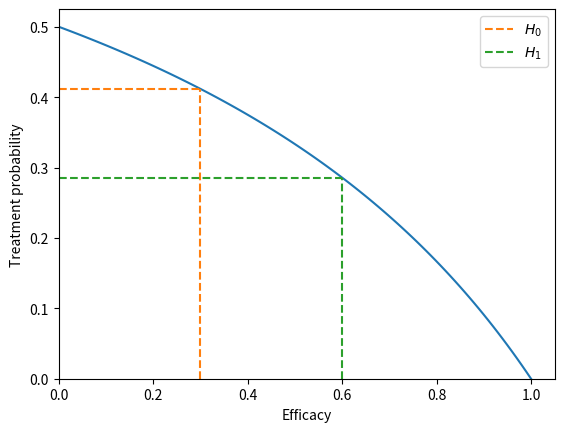
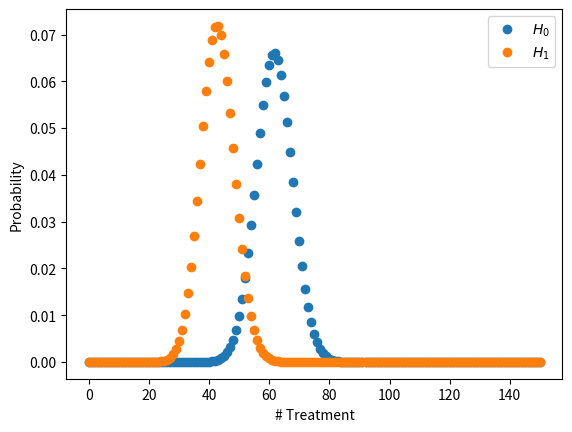
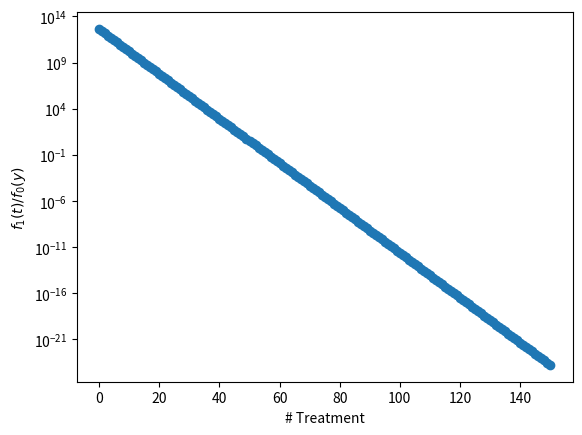
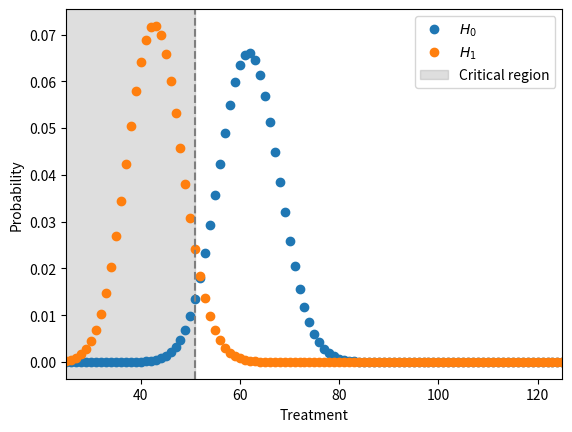

Python code for these plots, in order:
sample_size = 150

def get_treatment_probability(efficacy):
    return (1-efficacy)/(2-efficacy)

efficacy0 = 0.3

probability0 = get_treatment_probability(efficacy0)
probability0

efficacy1 = 0.6

probability1 = get_treatment_probability(efficacy1)
probability1

import numpy as np
import matplotlib.pyplot as plt
fig, ax = plt.subplots()
ax.set_xlabel("Efficacy")
ax.set_ylabel("Treatment probability")
efficacy = np.linspace(0, 1, 100)
treatment_probability = get_treatment_probability(efficacy)
ax.plot(efficacy, treatment_probability)
ax.vlines(x=efficacy0, ymin=0, ymax=probability0, ls='--', color='tab:orange', label="$H_0$")
ax.hlines(y=probability0, xmin=0, xmax=efficacy0, ls='--', color='tab:orange')
ax.vlines(x=efficacy1, ymin=0, ymax=probability1, ls='--', color='tab:green', label="$H_1$")
ax.hlines(y=probability1, xmin=0, xmax=efficacy1, ls='--', color='tab:green')
ax.set_xlim(left=0)
ax.set_ylim(bottom=0)
ax.legend()

ntreatment = np.arange(0, sample_size+1)

import scipy
random_variable0 = scipy.stats.binom(sample_size, probability0)
ntreatment_pmf0 = random_variable0.pmf(ntreatment)

random_variable1 = scipy.stats.binom(sample_size, probability1)
ntreatment_pmf1 = random_variable1.pmf(ntreatment)

fig, ax = plt.subplots()
ax.set_xlabel("# Treatment")
ax.set_ylabel("Probability")
ax.plot(ntreatment, ntreatment_pmf0, ls='', marker='o', label="$H_0$")
ax.plot(ntreatment, ntreatment_pmf1, ls='', marker='o', label="$H_1$")
ax.legend()

pdf_ratio = ntreatment_pmf1 / ntreatment_pmf0
fig, ax = plt.subplots()
ax.set_xlabel("# Treatment")
ax.set_ylabel("$f_1(t)/f_0(y)$")
ax.plot(ntreatment, pdf_ratio, ls='', marker='o')
ax.set_yscale('log')

test_significance = 0.05

quantile = random_variable0.ppf(test_significance)
quantile

random_variable0.cdf(quantile)

critical_value = quantile - 1
critical_value

random_variable0.cdf(critical_value)

k = random_variable1.pmf(critical_value) / random_variable0.pmf(critical_value)
k

test_power = random_variable1.cdf(critical_value)
test_power

fig, ax = plt.subplots()
ax.set_xlabel("Treatment")
ax.set_ylabel("Probability")
ax.plot(ntreatment, ntreatment_pmf0, ls='', marker='o', label="$H_0$")
ax.plot(ntreatment, ntreatment_pmf1, ls='', marker='o', label="$H_1$")
ax.axvline(critical_value, ls='--', color='tab:gray')
ax.set_xlim(left=25, right=125)
plt.axvspan(0, critical_value, color='tab:gray', alpha=0.25, label="Critical region")
ax.legend()
# plt.savefig("vacuna_covid.svg")